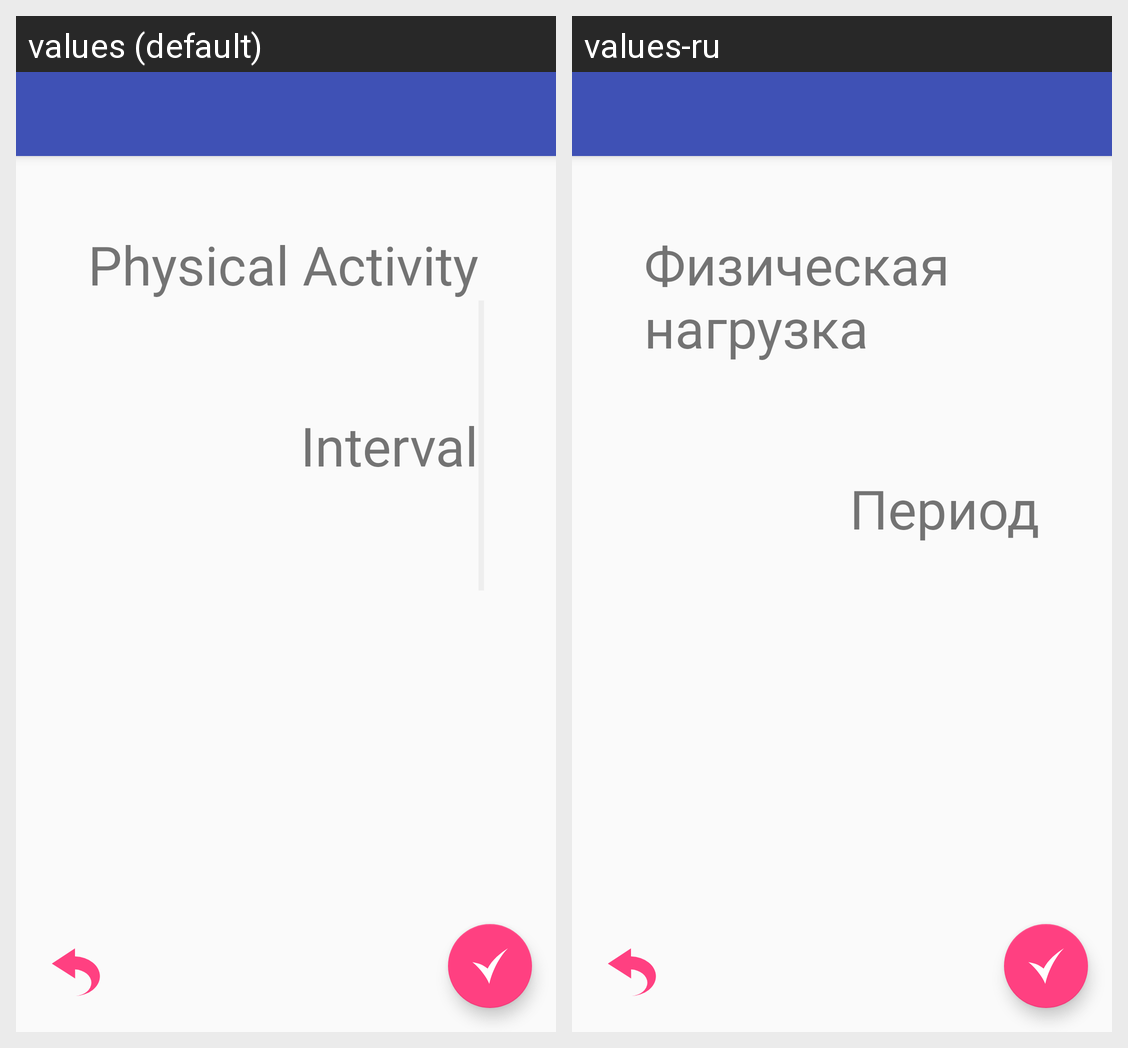

For this localized Android screen grid, give each drawn string resource with its value in every locale shown.
Android screen res/layout/activity_activity.xml rendered under 2 locales, left to right: values (default), values-ru. Device: Nexus 5 (rendered at 1080×1920; each locale shown at half size, 540×960, under a caption strip naming it); theme AppTheme.NoActionBar.
Strings drawn on this screen, with the default value and each locale's value (text and hints the layout hard-codes, and strings that could not be matched under every locale, appear in the picture but are not listed):

physical_activity
  values: Physical Activity
  values-ru: Физическая нагрузка

period
  values: Interval
  values-ru: Период
